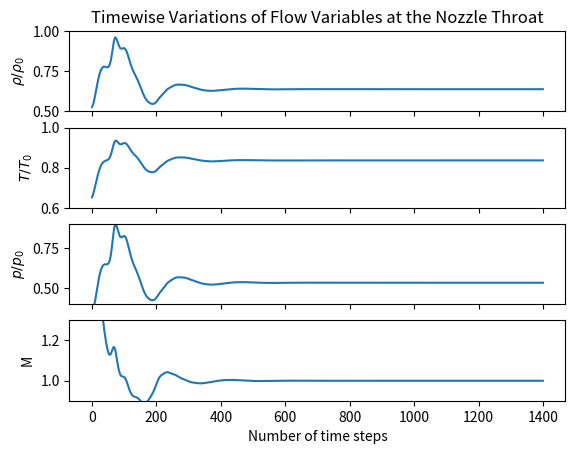

Generate this figure with matplotlib:
###############################################################################
# IMPORT MODULES
import numpy as np
import matplotlib.pyplot as plt

###############################################################################
# INPUTS

# Run Control
steps = 1400

# Constants
C = 0.5
gamma = 1.4

# 1D Grid
dx = 0.1
x = np.arange(0,3+dx,dx)
N = len(x)

# Geometry or Area Distribution
area = 1 + 2.2*(x - 1.5)**2

# Initial Conditions (ICs)
rho_ic = 1 - 0.3146*x
temp_ic = 1 - 0.2314*x
vel_ic = (0.1 + 1.09*x)*temp_ic**(1/2)

###############################################################################
# MAIN CODE

# Initialize global flow field variable data structures
rho = np.empty([steps,N])
vel = np.empty([steps,N])
temp = np.empty([steps,N])
pres = np.empty([steps,N])
mach = np.empty([steps,N])
mdot = np.empty([steps,N])

# Add ICs
rho[0] = rho_ic
vel[0] = vel_ic
temp[0] = temp_ic
pres[0] = rho_ic*temp_ic
mach[0] = vel_ic/np.sqrt(temp_ic)
mdot[0] = rho_ic*vel_ic*area


for step in range(1,steps):
    # Calculate time step, dt
    for i in range(1,N-1):
        dt_new = C * (dx/(temp[step-1, i]**(1/2)+vel[step-1, i]))
        if i == 1:
            dt = dt_new
        elif dt_new < dt:
            dt = dt_new

    # Initialize data arrays
    rho_new = np.empty([N])
    rho_bar = np.empty([N])
    drho_dt = np.empty([N])
    vel_new = np.empty([N])
    vel_bar = np.empty([N])
    dvel_dt = np.empty([N])
    temp_new = np.empty([N])
    temp_bar = np.empty([N])
    dtemp_dt = np.empty([N])
    # Perform predictor step on internal grid points
    for i in range(1,N-1):
        # Calculate predictor step derivatives
        drho_dt[i] = -rho[step-1, i]*(vel[step-1, i+1]-vel[step-1, i])/dx \
                   -rho[step-1, i]*vel[step-1, i]*(np.log(area[i+1])-np.log(area[i]))/dx \
                   -vel[step-1, i]*(rho[step-1, i+1]-rho[step-1, i])/dx
        dvel_dt[i] = -vel[step-1, i]*(vel[step-1, i+1]-vel[step-1, i])/dx \
                   -(1/gamma)*((temp[step-1, i+1]-temp[step-1, i])/dx \
                   + temp[step-1, i]/rho[step-1, i]*(rho[step-1, i+1]-rho[step-1, i])/dx)
        dtemp_dt[i] = -vel[step-1, i]*(temp[step-1, i+1]-temp[step-1, i])/dx \
                    - (gamma-1)*temp[step-1, i]*((vel[step-1, i+1]-vel[step-1, i])/dx \
                    + vel[step-1, i]*(np.log(area[i+1])-np.log(area[i]))/dx)
        # Calculate barred quantities
        rho_bar[i] = rho[step-1, i] + drho_dt[i]*dt
        vel_bar[i] = vel[step-1, i] + dvel_dt[i]*dt
        temp_bar[i] = temp[step-1, i] + dtemp_dt[i]*dt
    # Extrapolate to calculate inflow barred quantities
    rho_bar[0] = rho[step-1, 0]
    vel_bar[0] = 2*vel_bar[1] - vel_bar[2]
    temp_bar[0] = temp[step-1, 0]
    
    # Perform corrector step on interior grid points
    for i in range(1,N-1):
        # Calculate corrector step derivatives
        drhobar_dt = -rho_bar[i]*(vel_bar[i]-vel_bar[i-1])/dx \
                      -rho_bar[i]*vel_bar[i]*(np.log(area[i])-np.log(area[i-1]))/dx \
                      -vel_bar[i]*(rho_bar[i]-rho_bar[i-1])/dx
        dvelbar_dt = -vel_bar[i]*(vel_bar[i]-vel_bar[i-1])/dx \
                      - (1/gamma)*((temp_bar[i]-temp_bar[i-1])/dx \
                      + temp_bar[i]/rho_bar[i]*(rho_bar[i]-rho_bar[i-1])/dx)
        dtempbar_dt = -vel_bar[i]*(temp_bar[i]-temp_bar[i-1])/dx \
                      - (gamma-1)*temp_bar[i]*((vel_bar[i]-vel_bar[i-1])/dx \
                      + vel_bar[i]*(np.log(area[i])-np.log(area[i-1]))/dx)
        # Calculate average time derivatives
        drho_dt_av = 0.5 * (drho_dt[i] + drhobar_dt)
        dvel_dt_av = 0.5 * (dvel_dt[i] + dvelbar_dt)
        dtemp_dt_av = 0.5 * (dtemp_dt[i] + dtempbar_dt)
        # Calculate corrected flow field variables at next time step
        rho_new[i] = rho[step-1, i] + drho_dt_av*dt
        vel_new[i] = vel[step-1, i] + dvel_dt_av*dt
        temp_new[i] = temp[step-1, i] + dtemp_dt_av*dt

    # Calculate variables at inflow boundary
    rho_new[0] = 1
    vel_new[0] = 2*vel_new[1] - vel_new[2] 
    temp_new[0] = 1

    # Calculate variables at outflow boundary
    rho_new[-1] = 2*rho_new[-2] - rho_new[-3]
    vel_new[-1] = 2*vel_new[-2] - vel_new[-3]
    temp_new[-1] = 2*temp_new[-2] - temp_new[-3]

    # Add flow field variables at current time step to global arrays
    rho[step] = rho_new
    vel[step] = vel_new
    temp[step] = temp_new
    pres[step] = rho_new*temp_new
    mach[step] = vel_new/np.sqrt(temp_new)
    mdot[step] = rho_new*vel_new*area

###############################################################################
# PLOTTING
midpoint = int((N-1)/2)
fig, (ax1,ax2,ax3,ax4) = plt.subplots(4,1,sharex=True)

ax1.set(title='Timewise Variations of Flow Variables at the Nozzle Throat')
ax1.plot(range(steps),rho[:, midpoint])
ax1.set(ylabel=r'$\rho / \rho_0$')
ax1.set(ylim=(0.5,1.0))

ax2.plot(range(steps),temp[:, midpoint])
ax2.set(ylabel=r'$T/T_0$')
ax2.set(ylim=(0.6,1.0))

ax3.plot(range(steps),pres[:, midpoint])
ax3.set(ylabel=r'$p/p_0$')
ax3.set(ylim=(0.4,0.9))

ax4.plot(range(steps),mach[:, midpoint])
ax4.set(xlabel='Number of time steps',ylabel='M')
ax4.set(ylim=(0.9,1.3))

plt.show()